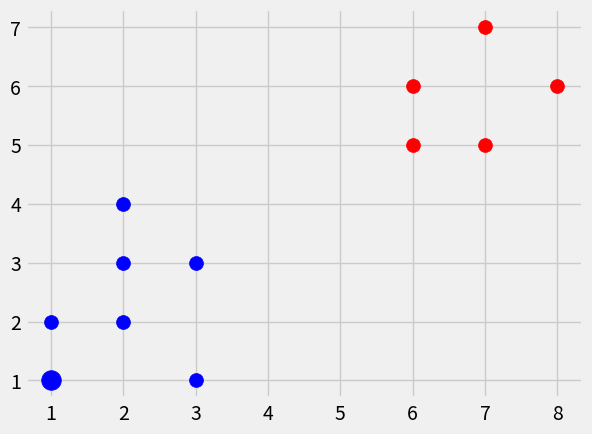

The script that saved this image:
import numpy as np
from math import sqrt
import matplotlib.pyplot as plt 
from matplotlib import style 
from collections import Counter 

style.use('fivethirtyeight') 

dataset = {'blue': [[1,2],[2,3],[2,4],[3,1],[2,2],[3,3]] , 'red': [[6,5],[7,7],[8,6],[7,5],[6,6]] }
 
def k_nearest_neighbors(data,predict,k=3):
    if len(data) >= k:
        print('K is set to a value less than the total voting groups!')

    distances = []
    for group in data:
        for features in data[group]:
            euclidian_distance = np.linalg.norm(np.array(features)- np.array(predict))
            distances.append([euclidian_distance, group])
            #print(distances)

    votes = [i[1] for i in sorted(distances)[:k]]
    #print(votes)
    print(Counter(votes).most_common(1))
    vote_result = Counter(votes).most_common(1)[0][0]
    confidence = ((Counter(votes).most_common(1)[0][1]) / k )

    return vote_result , confidence    


new_feature = [1,1]    # test data to predict the color grp it will belong (blue or red)
 
result , confidence = k_nearest_neighbors(dataset , new_feature )
print("\nPrediction = {}\nConfidence is {} ".format(result, confidence*100))


[[plt.scatter(ii[0],ii[1], s = 100 , color = i ) for ii in dataset[i]] for i in dataset]   
plt.scatter(new_feature[0],new_feature[1], s =200, color= result)
plt.show()
